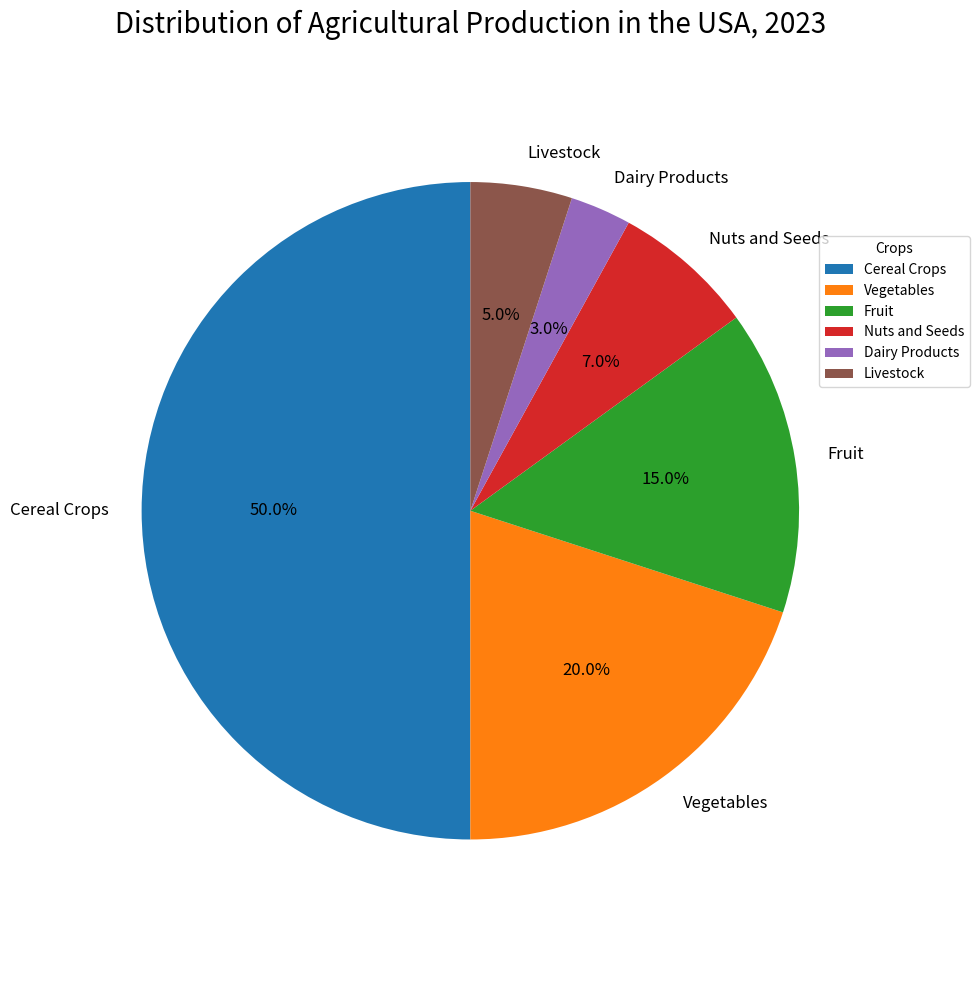

Source code (Python): (Note: this script raises an exception after producing the figure.)

import matplotlib.pyplot as plt
import matplotlib

# set figure size
plt.figure(figsize=(10,10))

# add subplot
ax = plt.subplot(111)

# set data
Crops = ['Cereal Crops','Vegetables','Fruit','Nuts and Seeds','Dairy Products','Livestock']
Percentage = [50,20,15,7,3,5]

# draw pie chart
ax.pie(Percentage, labels=Crops, autopct='%1.1f%%',startangle=90, textprops={'fontsize': 12})

# set title
ax.set_title('Distribution of Agricultural Production in the USA, 2023', fontsize=20)

# set legend
ax.legend(title='Crops', loc='upper right', bbox_to_anchor=(1.2,0.8))

# prevent the labels from overlapping
matplotlib.rc('xtick', labelsize=10) 
matplotlib.rc('ytick', labelsize=10) 
ax.axis('equal')

# adjust figure
plt.tight_layout()

# save figure
plt.savefig('pie chart/png/125.png')

# clear current image state
plt.clf()
